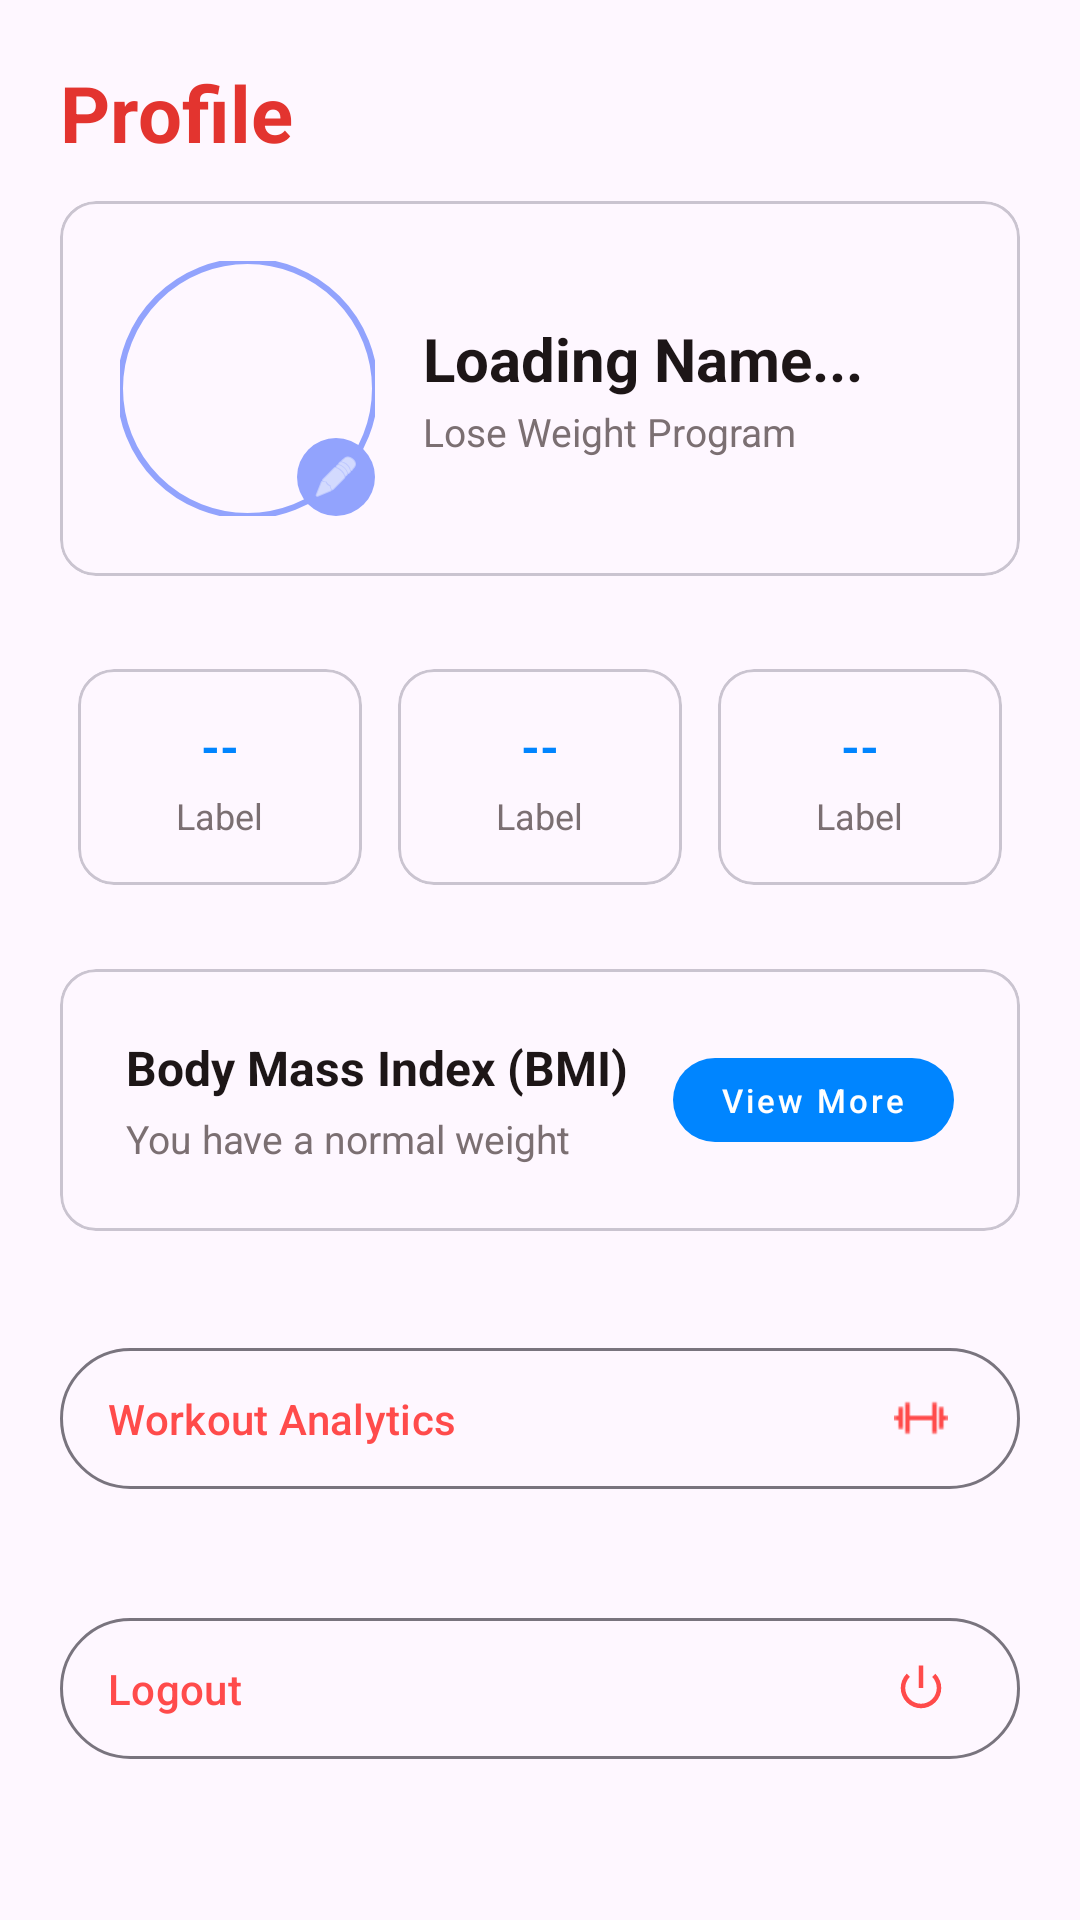

Layout XML and referenced resources for this Android screen:
<!-- AndroidManifest.xml: application theme Theme.FitNestX -->
<!-- res/layout/fragment_profile.xml -->
<?xml version="1.0" encoding="utf-8"?>
<ScrollView xmlns:android="http://schemas.android.com/apk/res/android"
    xmlns:app="http://schemas.android.com/apk/res-auto"
    xmlns:tools="http://schemas.android.com/tools"
    android:layout_width="match_parent"
    android:layout_height="match_parent"
    android:fillViewport="true">

    <LinearLayout
        android:layout_width="match_parent"
        android:layout_height="wrap_content"
        android:orientation="vertical"
        android:padding="20dp">

        <TextView
            android:layout_width="match_parent"
            android:layout_height="wrap_content"
            android:text="Profile"
            android:textSize="26dp"
            android:textStyle="bold"
            android:textColor="@color/app_theme"
            android:layout_marginBottom="12dp"/>

        
        <com.google.android.material.card.MaterialCardView
            android:layout_width="match_parent"
            android:layout_height="wrap_content"
            app:strokeWidth="1dp">

            <RelativeLayout
                android:layout_width="match_parent"
                android:layout_height="wrap_content"
                android:padding="20dp">

                <com.google.android.material.imageview.ShapeableImageView
                    android:id="@+id/ivProfilePic"
                    android:layout_width="85dp"
                    android:layout_height="85dp"
                    android:src="@drawable/ic_user_placeholder"
                    android:scaleType="centerCrop"
                    app:shapeAppearanceOverlay="@style/CircleImage"
                    app:strokeColor="#92A3FD"
                    app:strokeWidth="2dp" />

                
                <ImageView
                    android:id="@+id/ivEditProfilePic"
                    android:layout_width="26dp"
                    android:layout_height="26dp"
                    android:layout_alignEnd="@id/ivProfilePic"
                    android:layout_alignBottom="@id/ivProfilePic"
                    android:background="@drawable/bg_circle_primary"
                    android:padding="5dp"
                    android:src="@android:drawable/ic_menu_edit"
                    android:tint="@android:color/white"
                    tools:ignore="UseAppTint" />

                <LinearLayout
                    android:layout_width="wrap_content"
                    android:layout_height="wrap_content"
                    android:layout_toEndOf="@id/ivProfilePic"
                    android:layout_centerVertical="true"
                    android:layout_marginStart="16dp"
                    android:orientation="vertical">

                    <TextView
                        android:id="@+id/tvProfileName"
                        android:layout_width="wrap_content"
                        android:layout_height="wrap_content"
                        android:text="Loading Name..."
                        android:textColor="#1D1617"
                        android:textSize="20sp"
                        android:textStyle="bold" />

                    <TextView
                        android:layout_width="wrap_content"
                        android:layout_height="wrap_content"
                        android:id="@+id/UserProgramTv"
                        android:text="Lose Weight Program"
                        android:textColor="#7B6F72"
                        android:textSize="13sp"
                        android:layout_marginTop="2dp" />
                </LinearLayout>

            </RelativeLayout>
        </com.google.android.material.card.MaterialCardView>

        
        <LinearLayout
            android:layout_width="match_parent"
            android:layout_height="wrap_content"
            android:layout_marginTop="25dp"
            android:orientation="horizontal"
            android:weightSum="3">

            <include layout="@layout/item_profile_stat" android:id="@+id/cardHeight" />
            <include layout="@layout/item_profile_stat" android:id="@+id/cardWeight" />
            <include layout="@layout/item_profile_stat" android:id="@+id/cardAge" />
        </LinearLayout>

        
        <com.google.android.material.card.MaterialCardView
            android:layout_width="match_parent"
            android:layout_height="wrap_content"
            android:layout_marginTop="22dp">

            <RelativeLayout
                android:layout_width="match_parent"
                android:layout_height="wrap_content"
                android:padding="22dp">

                <TextView
                    android:id="@+id/tvBMITitle"
                    android:layout_width="wrap_content"
                    android:layout_height="wrap_content"
                    android:text="Body Mass Index (BMI)"
                    android:textColor="#1D1617"
                    android:textSize="16sp"
                    android:textStyle="bold" />

                <TextView
                    android:id="@+id/tvBMIStatus"
                    android:layout_width="wrap_content"
                    android:layout_height="wrap_content"
                    android:layout_below="@id/tvBMITitle"
                    android:layout_marginTop="4dp"
                    android:text="You have a normal weight"
                    android:textColor="#7B6F72"
                    android:textSize="13sp" />

                <com.google.android.material.button.MaterialButton
                    android:id="@+id/btnViewDetails"
                    style="@style/Widget.MaterialComponents.Button.UnelevatedButton"
                    android:layout_width="wrap_content"
                    android:layout_height="40dp"
                    android:layout_alignParentEnd="true"
                    android:layout_centerVertical="true"
                    android:text="View More"
                    android:textAllCaps="false"
                    android:textSize="11sp"
                    app:backgroundTint="@color/app_theme2"
                    app:cornerRadius="50dp" />
            </RelativeLayout>
        </com.google.android.material.card.MaterialCardView>

        <com.google.android.material.button.MaterialButton
            android:id="@+id/btnAnalytics"
            style="@style/Widget.Material3.Button.OutlinedButton.Icon"
            android:layout_width="match_parent"
            android:layout_height="55dp"
            android:layout_marginTop="35dp"
            android:text="Workout Analytics "
            android:textAllCaps="false"
            android:textColor="#FF4B4B"
            android:gravity="start|center_vertical"
            app:icon="@drawable/dumbell"
            app:iconGravity="end"
            app:iconPadding="12dp"
            app:iconTint="#FF4B4B" />

        
        <com.google.android.material.button.MaterialButton
            android:id="@+id/btnLogout"
            style="@style/Widget.Material3.Button.OutlinedButton.Icon"
            android:layout_width="match_parent"
            android:layout_height="55dp"
            android:layout_marginTop="35dp"
            android:text="Logout"
            android:textAllCaps="false"
            android:textColor="#FF4B4B"
            android:gravity="start|center_vertical"
            app:icon="@android:drawable/ic_lock_power_off"
            app:iconPadding="12dp"
            app:iconGravity="end"
            app:iconTint="#FF4B4B" />

    </LinearLayout>
</ScrollView>
<!-- res/layout/item_profile_stat.xml (included above) -->
<?xml version="1.0" encoding="utf-8"?>
<com.google.android.material.card.MaterialCardView
    xmlns:android="http://schemas.android.com/apk/res/android"
    xmlns:app="http://schemas.android.com/apk/res-auto"
    android:layout_width="0dp"
    android:layout_height="wrap_content"
    android:layout_weight="1"
    android:layout_margin="6dp"
    app:strokeWidth="1dp">

    <LinearLayout
        android:layout_width="match_parent"
        android:layout_height="wrap_content"
        android:orientation="vertical"
        android:gravity="center"
        android:padding="15dp">

        <TextView
            android:id="@+id/tvStatValue"
            android:layout_width="wrap_content"
            android:layout_height="wrap_content"
            android:text="--"
            android:textColor="@color/app_theme2"
            android:textSize="16sp"
            android:textStyle="bold" />

        <TextView
            android:id="@+id/tvStatLabel"
            android:layout_width="wrap_content"
            android:layout_height="wrap_content"
            android:text="Label"
            android:textColor="#7B6F72"
            android:textSize="12sp"
            android:layout_marginTop="4dp"/>

    </LinearLayout>
</com.google.android.material.card.MaterialCardView>
<!-- resources referenced by this layout -->
<resources>
  <color name="app_theme">#E3342F</color>
  <color name="app_theme2">#0085FF</color>
  <!-- drawable bg_circle_primary (drawable) -->
  <?xml version="1.0" encoding="utf-8"?>
  <shape xmlns:android="http://schemas.android.com/apk/res/android"
      android:shape="oval">
  
      <solid android:color="#92A3FD"/>
  
  </shape>
  <!-- drawable dumbell: png bitmap (drawable, 185 bytes) -->
  <style name="CircleImage">
          <item name="cornerSize">50%</item>
      </style>
  <style name="Theme.FitNestX" parent="Base.Theme.FitNestX" />
  <style name="Base.Theme.FitNestX" parent="Theme.Material3.DayNight.NoActionBar">
          
          
      </style>
</resources>
